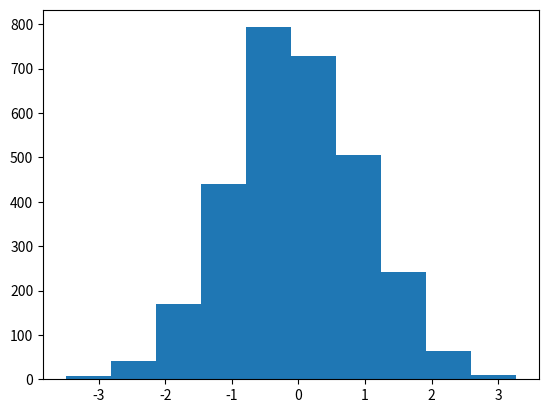

Source code (Python):
import numpy as np
from matplotlib import pyplot as plt

# x = np.random.random(1000)
# x = np.random.randn(1000)

x = np.random.randn(3000)

plt.hist(x)
plt.show()